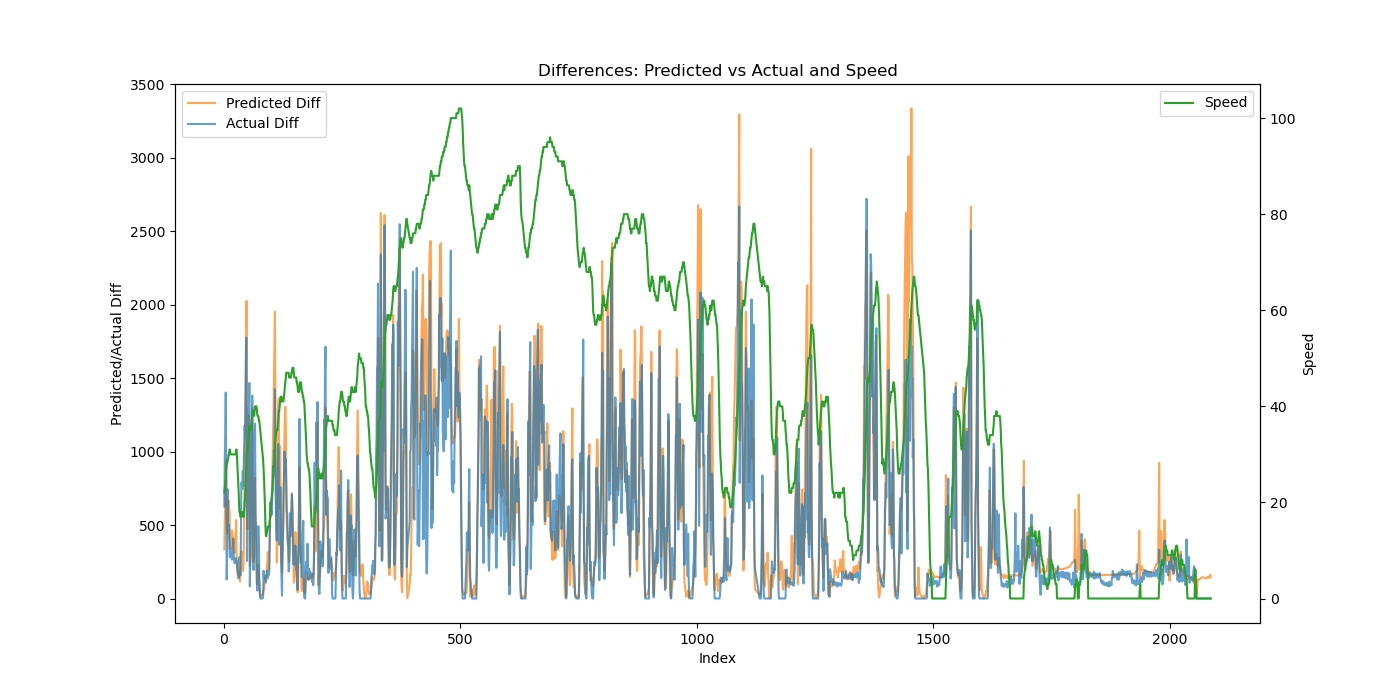

Source data for this figure (header and first rows):
Speed, Actual, Predicted, Actual_Diff, Predicted_Diff
22, 625.9, 444.9, 625.9, 334.6
23, 1584, 975.6, 958, 530.7
24, 2695, 1656, 1111, 680.4
25, 4097, 2458, 1402, 802.2
27, 4949, 3403, 852.1, 944.6
28, 5078, 3931, 129.1, 528
28, 5358, 4371, 279.8, 439.9
29, 6100, 4940, 742.9, 568.8
29, 6529, 5474, 428.7, 534.7
30, 7034, 6140, 505.0, 665.7
30, 7523, 6760, 488.7, 620.1
31, 7916, 7355, 393, 595.2
31, 8198, 7777, 281.7, 421.5
30, 8509, 8111, 311.1, 334.6
30, 8791, 8490, 282.6, 379.2
30, 9102, 8940, 310.5, 449.8
30, 9366, 9403, 264.2, 463
30, 9710, 9857, 344.2, 453.8
30, 10056, 10281, 345.6, 424
30, 10464, 10635, 407.9, 354.1
30, 10735, 10990, 271.6, 355.5
30, 10991, 11300, 255.2, 309.2
30, 11231, 11616, 240.6, 316.3
30, 11507, 11975, 275.4, 359.4
30, 11749, 12432, 242.6, 456.3
31, 12017, 12966, 268.1, 533.9
31, 12272, 13246, 254.5, 280.7
29, 12512, 13465, 240.7, 218.5
27, 12698, 13627, 185.0, 161.7
25, 12871, 13789, 173.5, 162.4
23, 13008, 13965, 137.2, 175.7
20, 13160, 14149, 151.6, 184.3
18, 13442, 14310, 281.7, 161.3
18, 13637, 14427, 195.9, 116.4
17, 13794, 14591, 156.9, 164.6
17, 14188, 14822, 393.3, 230.5
18, 14976, 15142, 788.7, 320.5
18, 15756, 15420, 779.2, 278
18, 16501, 15641, 745.7, 220.8
18, 17369, 15827, 867.7, 185.7
17, 18136, 16022, 766.6, 195.6
17, 19033, 16304, 897.3, 281.7
18, 20033, 16870, 1000, 566.2
20, 21210, 17816, 1177, 945.7
21, 22306, 18842, 1096, 1026
24, 23721, 20214, 1415, 1372
26, 25495, 21989, 1773, 1775
30, 27269, 24014, 1774, 2025
31, 27524, 24563, 255.4, 548.7
31, 28173, 25035, 648.4, 472.3
32, 28902, 25790, 729.2, 755.4
33, 30197, 26969, 1295, 1179
35, 31390, 28218, 1193, 1248
36, 32857, 29134, 1466, 915.9
36, 32938, 29358, 81.56, 224.1
35, 33236, 29609, 297.4, 250.9
35, 33713, 29895, 477, 286.3
36, 34882, 30745, 1170, 850.5
37, 35971, 31910, 1089, 1165
38, 37352, 33209, 1381, 1298
... 1,977 more rows
